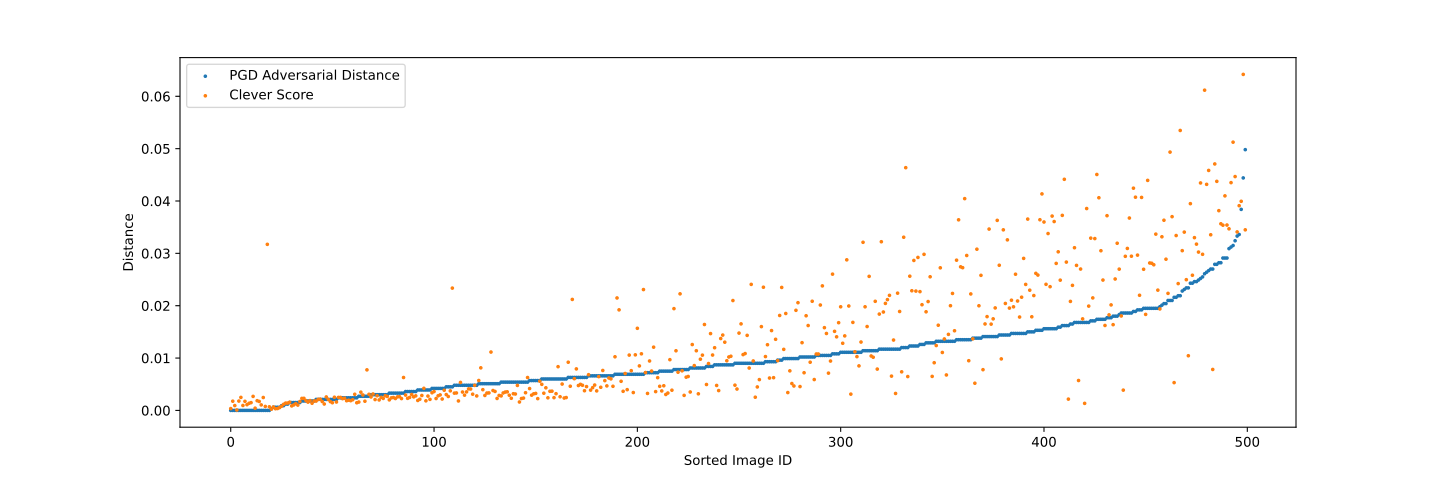

The file beside this chart, header and first rows:
Adversarial_Distance_sorted; Clever_Score_sorted_by_Adversarial_Dista…
0,0000; 0,0003
0,0000; 0,0018
0,0000; 0,0009
0,0000; 0,0001
0,0000; 0,0018
0,0000; 0,0025
0,0000; 0,0009
0,0000; 0,0017
0,0000; 0,0011
0,0000; 0,0014
0,0000; 0,0015
0,0000; 0,0027
0,0000; 0,0004
0,0000; 0,0019
0,0000; 0,0017
0,0000; 0,0011
0,0000; 0,0025
0,0000; 0,0008
0,0000; 0,0317
0,0000; 0,0007
0,0003; 0,0002
0,0006; 0,0007
0,0006; 0,0003
0,0006; 0,0004
0,0006; 0,0005
0,0009; 0,0008
0,0009; 0,0012
0,0012; 0,0014
0,0012; 0,0014
0,0015; 0,0016
0,0015; 0,0009
0,0015; 0,0010
0,0015; 0,0013
0,0015; 0,0010
0,0015; 0,0017
0,0018; 0,0023
0,0018; 0,0023
0,0018; 0,0019
0,0018; 0,0016
0,0018; 0,0019
0,0018; 0,0014
0,0018; 0,0018
0,0021; 0,0018
0,0021; 0,0021
0,0021; 0,0021
0,0021; 0,0017
0,0021; 0,0012
0,0021; 0,0026
0,0021; 0,0021
0,0021; 0,0017
0,0021; 0,0015
0,0021; 0,0025
0,0021; 0,0016
0,0024; 0,0025
0,0024; 0,0025
0,0024; 0,0022
0,0024; 0,0023
0,0024; 0,0018
0,0024; 0,0020
0,0024; 0,0019
... 440 more rows
